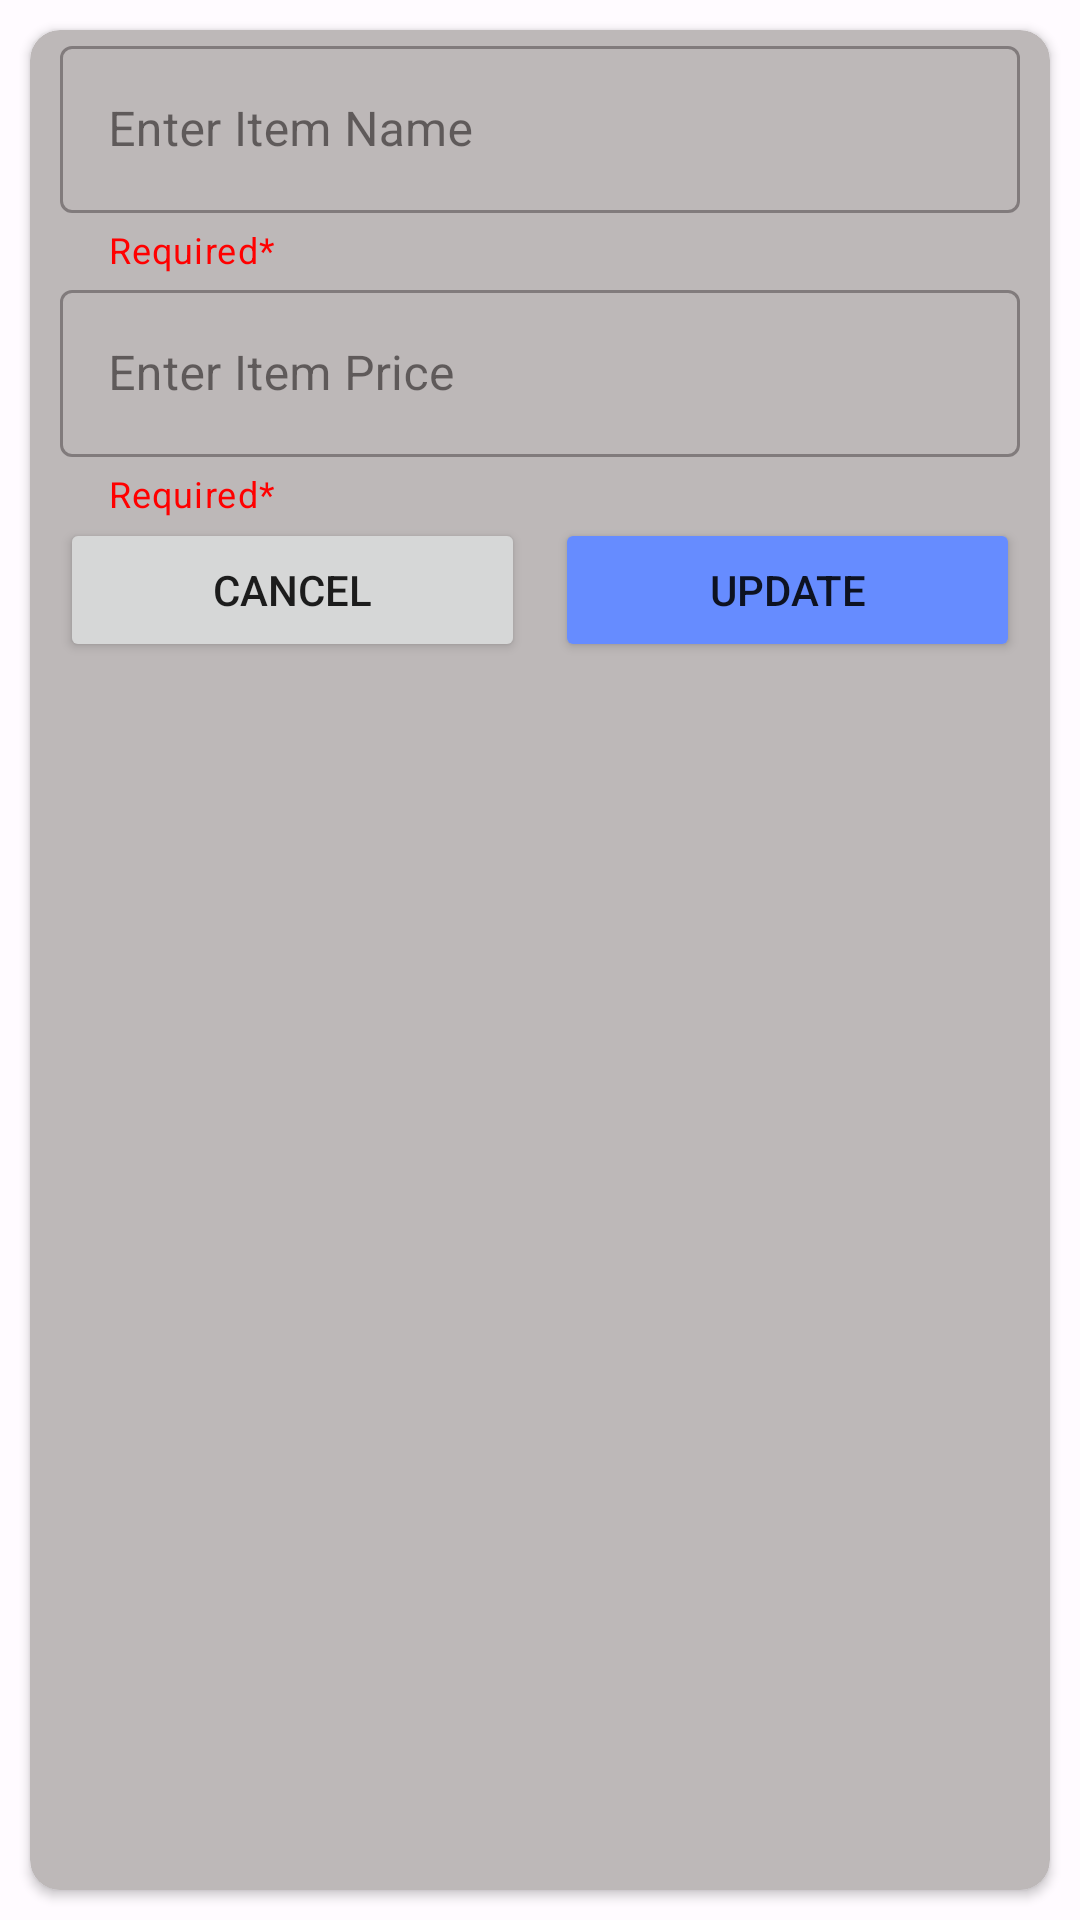

Android layout source for this screen:
<!-- AndroidManifest.xml: application theme Theme.DronaMMA -->
<!-- res/layout/update_inventory_item.xml -->
<?xml version="1.0" encoding="utf-8"?>
<androidx.constraintlayout.widget.ConstraintLayout
    xmlns:android="http://schemas.android.com/apk/res/android"
    android:layout_width="match_parent"
    xmlns:app="http://schemas.android.com/apk/res-auto"
    android:layout_height="wrap_content">

    <androidx.cardview.widget.CardView
        android:layout_width="match_parent"
        app:cardCornerRadius="10dp"
        android:backgroundTint="@color/under_line"
        android:layout_height="match_parent"
        android:layout_margin="10dp">

        <LinearLayout
            android:layout_width="match_parent"
            android:layout_height="match_parent"
            android:orientation="vertical">

            <com.google.android.material.textfield.TextInputLayout
                style="@style/Widget.MaterialComponents.TextInputLayout.OutlinedBox"
                android:layout_width="match_parent"
                android:layout_height="wrap_content"
                android:layout_marginStart="10dp"
                android:layout_marginEnd="10dp"
                android:hint="Enter Item Name"
                android:minWidth="350dp"
                android:minHeight="48dp"
                app:helperText="Required*"
                app:helperTextTextColor="@color/red">

                <com.google.android.material.textfield.TextInputEditText
                    android:id="@+id/itemName"
                    android:layout_width="match_parent"
                    android:layout_height="wrap_content"
                    android:drawableStart="@drawable/baseline_add_shopping_cart_24"
                    android:drawablePadding="5dp" />
            </com.google.android.material.textfield.TextInputLayout>


            <com.google.android.material.textfield.TextInputLayout
                style="@style/Widget.MaterialComponents.TextInputLayout.OutlinedBox"
                android:layout_width="match_parent"
                android:layout_height="wrap_content"
                android:layout_marginStart="10dp"
                android:layout_marginEnd="10dp"
                android:hint="Enter Item Price"
                android:minHeight="48dp"
                android:minWidth="350dp"
                app:helperText="Required*"
                app:helperTextTextColor="@color/red">

                <com.google.android.material.textfield.TextInputEditText
                    android:id="@+id/itemPrice"
                    android:layout_width="match_parent"
                    android:layout_height="wrap_content"
                    android:inputType="numberDecimal"
                    android:drawableStart="@drawable/baseline_currency_rupee_24"
                    android:drawablePadding="5dp" />
            </com.google.android.material.textfield.TextInputLayout>


            <LinearLayout
                android:layout_width="match_parent"
                android:layout_height="wrap_content"
                android:orientation="horizontal">


                <Button
                    android:id="@+id/cancel"
                    android:layout_marginStart="10dp"
                    android:layout_marginEnd="5dp"
                    android:layout_width="0dp"
                    android:layout_weight="1"
                    android:layout_height="wrap_content"
                    android:text="Cancel"/>

                <Button
                    android:id="@+id/update"
                    android:layout_marginStart="5dp"
                    android:layout_marginEnd="10dp"
                    android:layout_width="0dp"
                    android:layout_weight="1"
                    android:backgroundTint="@color/editColor"
                    android:layout_height="wrap_content"
                    android:text="Update"/>

            </LinearLayout>

        </LinearLayout>

    </androidx.cardview.widget.CardView>

</androidx.constraintlayout.widget.ConstraintLayout>
<!-- resources referenced by this layout -->
<resources>
  <color name="editColor">#668cff</color>
  <color name="red">#FF0000</color>
  <color name="under_line">#BDB8B8</color>
  <style name="Theme.DronaMMA" parent="Base.Theme.DronaMMA" />
  <color name="md_theme_light_primary">#000000</color>
  <color name="md_theme_light_onPrimary">#FFFFFF</color>
  <color name="md_theme_light_primaryContainer">#FFD9DF</color>
  <color name="md_theme_light_onPrimaryContainer">#3F0017</color>
  <color name="md_theme_light_secondary">#BF0022</color>
  <color name="md_theme_light_onSecondary">#FFFFFF</color>
  <color name="md_theme_light_secondaryContainer">#FFDAD7</color>
  <color name="md_theme_light_onSecondaryContainer">#410005</color>
  <color name="md_theme_light_tertiary">#000000</color>
  <color name="md_theme_light_onTertiary">#FFFFFF</color>
  <color name="md_theme_light_tertiaryContainer">#FFD9E2</color>
  <color name="md_theme_light_onTertiaryContainer">#3E001D</color>
  <color name="md_theme_light_error">#BA1A1A</color>
  <color name="md_theme_light_errorContainer">#FFDAD6</color>
  <color name="md_theme_light_onError">#FFFFFF</color>
  <color name="md_theme_light_onErrorContainer">#410002</color>
  <color name="md_theme_light_background">#FFFBFF</color>
  <color name="md_theme_light_onBackground">#201A1B</color>
  <color name="md_theme_light_surface">#FFFBFF</color>
  <color name="md_theme_light_onSurface">#201A1B</color>
  <color name="md_theme_light_surfaceVariant">#F3DDE0</color>
  <color name="md_theme_light_onSurfaceVariant">#524345</color>
  <color name="md_theme_light_outline">#847375</color>
  <color name="md_theme_light_inverseOnSurface">#FAEEEF</color>
  <color name="md_theme_light_inverseSurface">#352F30</color>
  <color name="md_theme_light_inversePrimary">#FFB1C1</color>
</resources>
